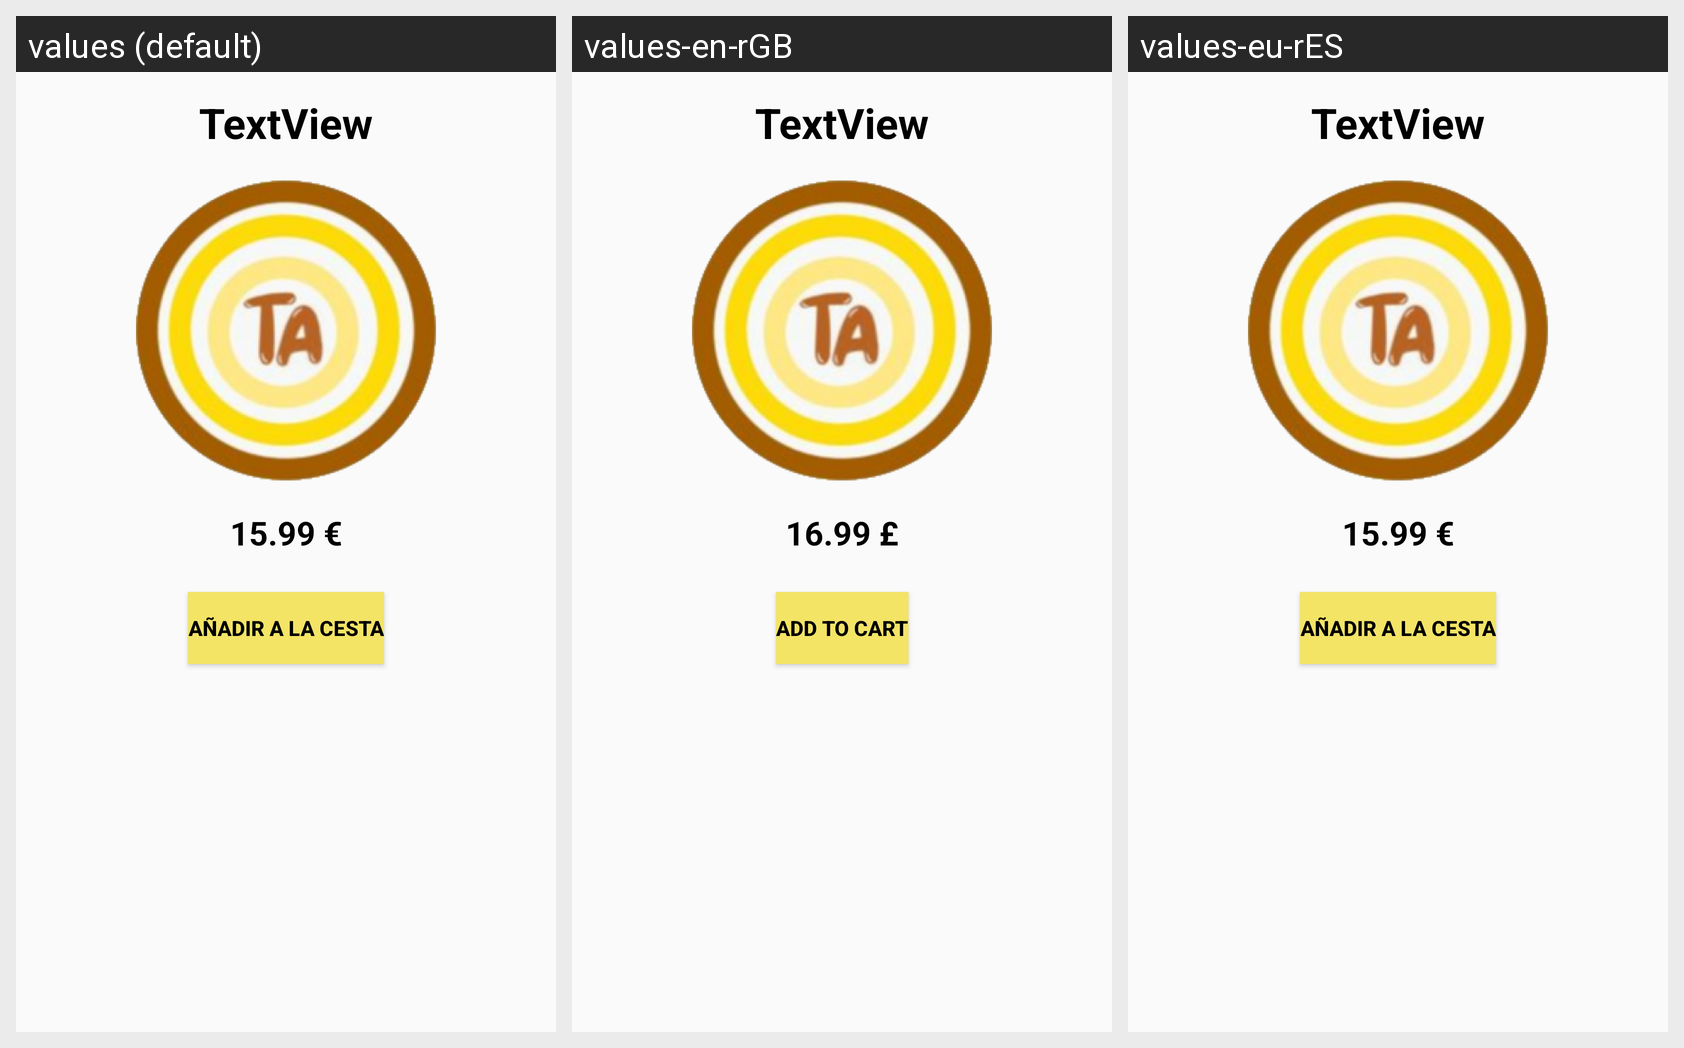

This grid shows one Android layout under several languages. Give, for every string resource on the screen, its name, the default text and each shown locale's text.
Android screen res/layout/tarta_layout_detallado_base.xml rendered under 3 locales, left to right: values (default), values-en-rGB, values-eu-rES. Device: Nexus 5 (rendered at 1080×1920; each locale shown at half size, 540×960, under a caption strip naming it); theme Theme.TartAttack.
Strings drawn on this screen, with the default value and each locale's value (text and hints the layout hard-codes, and strings that could not be matched under every locale, appear in the picture but are not listed):

add_cesta
  values: Añadir a la cesta
  values-en-rGB: Add to cart
  values-eu-rES: Añadir a la cesta  [not translated; the default value is used]

precio_tc
  values: 15.99 €
  values-en-rGB: 16.99 £
  values-eu-rES: 15.99 €
